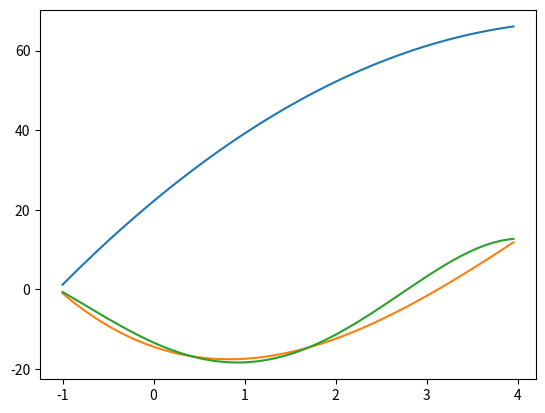

Here is the Python script that generated this plot:
import numpy as np
import matplotlib.pyplot as plt

inp_x = [-1, 0, 1, 2, 3, 4]
inp_y = [-0.5, 0, 0.5, 0.86603, 1, 0.86603]
N = len(inp_x)


def draw_graph(n, a_coef):
    count = 100
    x = []
    y = []
    f = 0
    h = (inp_x[N - 1] - inp_x[0]) / count
    for i in range(count):
        x.append(inp_x[0] + h*i)
        for j in range(n + 1):
            f += a_coef[j]*pow(x[-1], j)
        y.append(f)
    plt.plot(x, y)
    plt.show()


def gauss(n, a, b):
    eps = 0.0001
    a_coef = np.zeros(n + 1)
    k = 0
    while k <= n:
        for i in range(k, n + 1):
            temp = a[i][k]
            if abs(temp) < eps:
                continue
            for j in range(n + 1):
                a[i][j] = a[i][j] / temp
            b[i] = b[i] / temp
            if i == k:
                continue
            for j in range(n + 1):
                a[i][j] = a[i][j] - a[k][j]
            b[i] = b[i] - b[k]
        k += 1

    for k in range(n, -1, -1):
        a_coef[k] = b[k]
        for i in range(k):
            b[i] = b[i] - a[i][k]*a_coef[k]

    print(a_coef)

    draw_graph(n, a_coef)


def create_matrix(x, y, n):
    a = np.zeros((n + 1, n + 1))
    b = np.zeros(n + 1)
    summa1 = 0
    summa2 = 0
    for i in range(n + 1):
        for k in range(n + 1):
            for j in range(N):
                summa1 += pow(x[j], k + i)
                summa2 += y[j] * pow(x[j], k)
            a[i][k] = summa1
            if i == 0:
                b[k] = summa2
    print('Матрица коэффициентов для n =', n)
    print(a, '\n', b)
    gauss(n, a, b)


create_matrix(inp_x, inp_y, 1)
create_matrix(inp_x, inp_y, 2)
create_matrix(inp_x, inp_y, 3)
